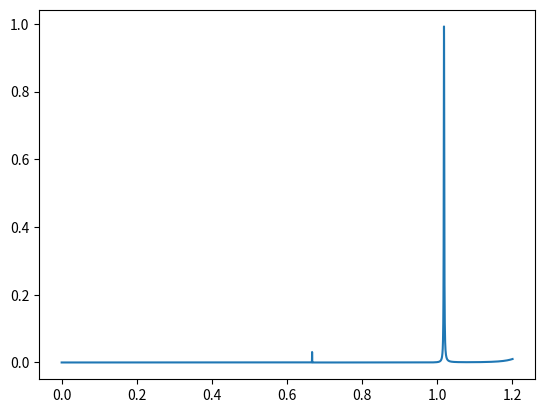

The script that saved this image:
# -*- coding: utf-8 -*-
"""
Created on Tue Apr  18 21:13:27 2023

[redacted]
"""



# The error is truly uncertain!V0 and p and n are difficult to set!V0 better to be small, p be large!
# Packages import
import time
import numpy as np
import matplotlib.pyplot as plt
start=time.time()

# Parameter set
## physical constants
me=9.109*10**-31
hb=1.054*10**-34
C=1.602*10**-19

## controlable variables
V0=0.29988*4 #height of the potential well
# V0=0.19988 #height of the potential well
alpha=0.09014 #effective coefficient of mass
beta=0.0657
a=4.0 #nm
b=10.0
n=5 #number of the rigion
V=np.append(np.tile([0,V0],int((n-1)/2)),[0])        
m=np.insert([1.0,1.0],1,np.append(np.tile([alpha,beta],int((n-3)/2)),[alpha]))*me

# construct the x boundary list
def xFunc():
    xb=np.tile([a,b],int((n-1)/2))
    x=np.zeros(n-1)
    for i in range(1,n-1):
        x[i]=np.sum(xb[0:i])
    return x

# Recruit calculation of amplitude
A=np.zeros((n,2),dtype=complex)
A[n-1][0]=1
AA=A.copy() # temperary storage
B=np.zeros(n-1,dtype=complex)
p=5000  #number of points gathered
# E=np.setdiff1d(np.logspace(-5,np.log(V0+0.2),p),V)  # a very strange thing is that at the turning point, there is a calculating influence of the lowest state transmisson!!!!
E=np.setdiff1d(np.linspace(0,V0+0.001,p),V)  # a very strange thing is that at the turning point, there is a calculating influence of the lowest state transmisson!!!!
k=np.zeros(n,dtype=complex)
T=np.zeros(len(E))
x=xFunc()
K=np.zeros((len(E),n),dtype=complex) #check k whether is symmetrical in this potential!
for l in range(len(E)):
    for i in range(n):
        k[i]=np.sqrt(complex(2*m[i]*C*(E[l]-V[i])))/hb*10**-9
        K[l][i]=k[i] 
    B[n-2]=(m[n-2]*k[n-1])/(m[n-1]*k[n-2])    
    A[n-2][0]=(1+B[n-2])*np.exp(1j*(k[n-1]-k[n-2])*x[n-2])*A[n-1][0]/2
    A[n-2][1]=(1-B[n-2])*np.exp(1j*(k[n-1]+k[n-2])*x[n-2])*A[n-1][0]/2
    AA[n-2][0]=A[n-2][0]
    AA[n-2][1]=A[n-2][1]
    s=n
    while (s-3>=0):
        B[s-3]=(m[s-3]*k[s-2])/(m[s-2]*k[s-3])
        AA[s-3][0]=((1+B[s-3])*np.exp(1j*(k[s-2]*x[s-3]))*AA[s-2][0]+(1-B[s-3])*np.exp(-1j*(k[s-2]*x[s-3]))*AA[s-2][1])*np.exp(-1j*(k[s-3]*x[s-3]))/2
        AA[s-3][1]=((1-B[s-3])*np.exp(1j*(k[s-2]*x[s-3]))*AA[s-2][0]+(1+B[s-3])*np.exp(-1j*(k[s-2]*x[s-3]))*AA[s-2][1])*np.exp(1j*(k[s-3]*x[s-3]))/2        
        A[s-3][0]=AA[s-3][0]
        A[s-3][1]=AA[s-3][1]
        AA[s-2][0]=AA[s-3][0]
        AA[s-2][1]=AA[s-3][1]
        s=s-1
    T[l]=abs(A[n-1][0])**2/abs(A[0][0])**2
# T=np.real(T)
plt.plot(E,T)
M=np.vstack((T,E))
Ma=M[:,np.argsort(-M[0,:])].transpose() #left line is T,right is E
if Ma[0][0]>1:
    print("Something wrong!!!")
else:
    print("successfull!")

end=time.time()
print("running time:%.2f Seconds"%(end-start))
for i in range(1,len(T)-1):
    if E[i]<V0:
        if T[i]>=T[i-1] and T[i]>=T[i+1]:
            print(E[i],T[i])   
# abs(np.sort(-T)) #problem is T=3??

# print(np.stack(E,T))
# calculate the transmision
# print(AFunc(n))
# Draw
